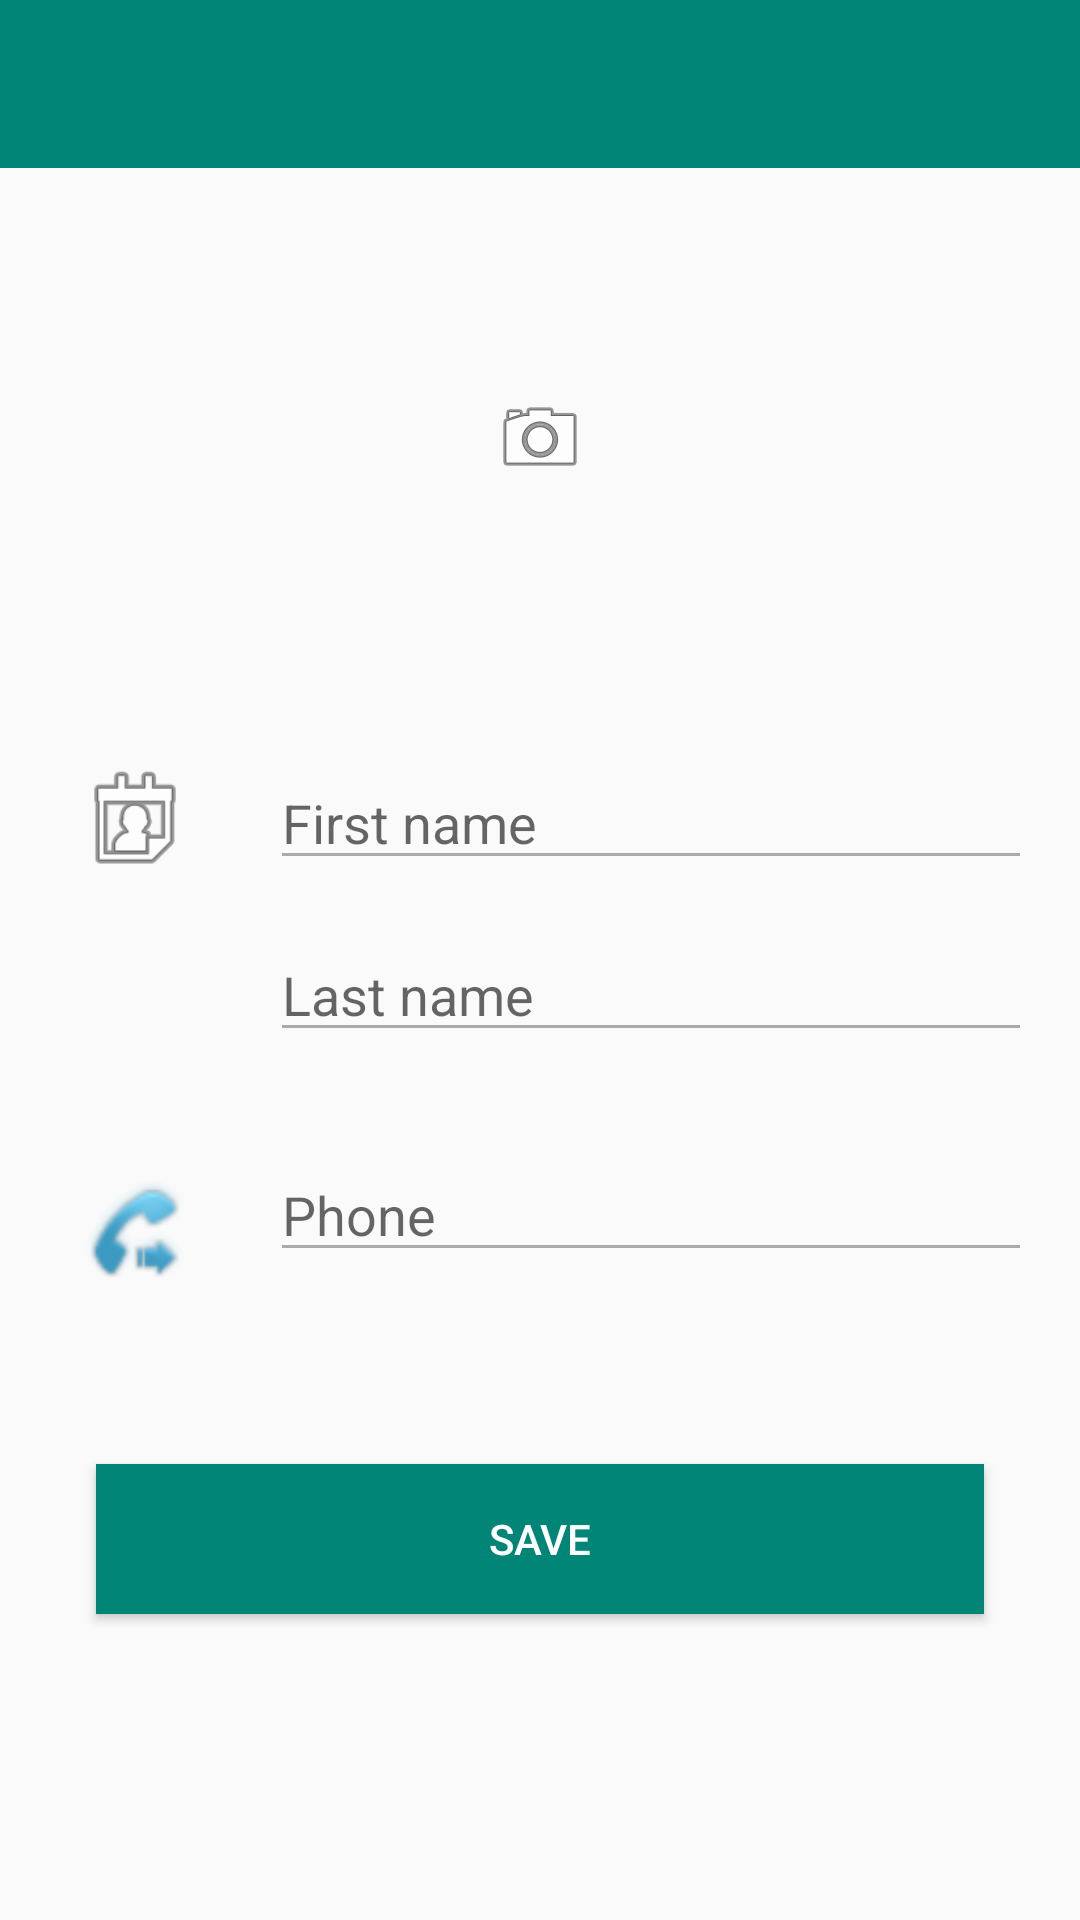

Layout XML and referenced resources for this Android screen:
<!-- AndroidManifest.xml: application theme AppTheme -->
<!-- res/layout/activity_create_contact.xml -->
<?xml version="1.0" encoding="utf-8"?>
<android.support.constraint.ConstraintLayout
        xmlns:android="http://schemas.android.com/apk/res/android"
        xmlns:tools="http://schemas.android.com/tools"
        xmlns:app="http://schemas.android.com/apk/res-auto"
        tools:context=".CreateContact" android:layout_width="match_parent" android:layout_height="match_parent">

    <android.support.v7.widget.Toolbar
            android:id="@+id/toolbar2"
            android:layout_width="match_parent"
            android:layout_height="wrap_content"
            android:background="?android:attr/colorPrimary"
            app:titleTextAppearance="@style/Toolbar.TitleText"
            app:titleTextColor="@android:color/white"/>

    <ScrollView android:layout_width="match_parent" android:layout_height="wrap_content"
                android:id="@+id/scrollView2"
                app:layout_constraintTop_toBottomOf="@+id/toolbar2">

        <android.support.constraint.ConstraintLayout android:layout_width="match_parent"
                                                     android:layout_height="match_parent"
                                                     android:focusableInTouchMode="true">

            <ImageButton
                    android:layout_width="0dp"
                    android:layout_height="180dp" app:srcCompat="@android:drawable/ic_menu_camera"
                    android:id="@+id/image" app:layout_constraintEnd_toEndOf="parent"
                    app:layout_constraintStart_toStartOf="parent"
                    app:layout_constraintTop_toTopOf="parent"
                    android:contentDescription="@string/add_picture" android:onClick="addPicture"
                    android:background="@color/gray_nav_button"/>
            <EditText
                    android:layout_width="0dp"
                    android:layout_height="wrap_content"
                    android:inputType="textPersonName"
                    android:ems="10"
                    android:layout_marginEnd="16dp"
                    app:layout_constraintEnd_toEndOf="parent" android:id="@+id/input_first_name"
                    android:layout_marginStart="90dp" app:layout_constraintStart_toStartOf="parent"
                    android:layout_marginTop="16dp"
                    app:layout_constraintTop_toBottomOf="@+id/image" android:hint="@string/first_name_txt"
                    android:backgroundTint="@android:color/darker_gray"/>
            <ImageView
                    android:layout_width="42dp"
                    android:layout_height="42dp" app:srcCompat="@android:drawable/ic_menu_my_calendar"
                    android:id="@+id/imageView4"
                    app:layout_constraintEnd_toStartOf="@+id/input_first_name" android:layout_marginEnd="4dp"
                    android:layout_marginRight="4dp" app:layout_constraintStart_toStartOf="parent"
                    android:layout_marginLeft="4dp" android:layout_marginStart="4dp"
                    android:layout_marginTop="16dp" app:layout_constraintTop_toBottomOf="@+id/image"
                    android:contentDescription="@string/user"/>
            <EditText
                    android:layout_width="0dp"
                    android:layout_height="wrap_content"
                    android:inputType="textPersonName"
                    android:ems="10"
                    android:id="@+id/input_last_name"
                    android:hint="@string/last_name_txt" android:layout_marginTop="16dp"
                    app:layout_constraintTop_toBottomOf="@+id/input_first_name" android:layout_marginEnd="16dp"
                    app:layout_constraintEnd_toEndOf="parent"
                    android:layout_marginStart="90dp"
                    app:layout_constraintStart_toStartOf="parent" android:backgroundTint="@android:color/darker_gray"/>
            <ImageView
                    android:layout_width="42dp"
                    android:layout_height="42dp" app:srcCompat="@android:drawable/stat_sys_phone_call_forward"
                    app:layout_constraintStart_toStartOf="parent"
                    android:layout_marginLeft="4dp" android:layout_marginStart="4dp"
                    android:id="@+id/imageView5"
                    app:layout_constraintEnd_toStartOf="@+id/input_last_name" android:layout_marginEnd="4dp"
                    android:layout_marginRight="4dp" android:layout_marginTop="96dp"
                    app:layout_constraintTop_toBottomOf="@+id/imageView4"
                    android:contentDescription="@string/phone_number_txt"/>
            <EditText
                    android:layout_width="0dp"
                    android:layout_height="wrap_content"
                    android:inputType="phone"
                    android:ems="10"
                    android:id="@+id/input_phone" app:layout_constraintEnd_toEndOf="parent"
                    app:layout_constraintStart_toStartOf="parent" android:layout_marginTop="32dp"
                    app:layout_constraintTop_toBottomOf="@+id/input_last_name" android:layout_marginEnd="16dp"
                    android:layout_marginStart="90dp"
                    android:hint="@string/phone_number_txt" android:backgroundTint="@android:color/darker_gray"/>
            <Button
                    android:text="@string/save_button"
                    android:layout_width="0dp"
                    android:layout_height="50dp"
                    android:id="@+id/button" app:layout_constraintEnd_toEndOf="parent" android:layout_marginEnd="32dp"
                    app:layout_constraintStart_toStartOf="parent"
                    android:layout_marginStart="32dp" android:layout_marginTop="64dp"
                    app:layout_constraintTop_toBottomOf="@+id/input_phone"
                    android:background="?android:attr/colorPrimary"
                    android:textColor="@android:color/background_light"
                    app:layout_constraintBottom_toBottomOf="parent" android:layout_marginBottom="64dp"
                    android:onClick="saveContact"/>

        </android.support.constraint.ConstraintLayout>

    </ScrollView>

</android.support.constraint.ConstraintLayout>
<!-- resources referenced by this layout -->
<resources>
  <string name="add_picture">Add picture</string>
  <string name="first_name_txt">First name</string>
  <string name="last_name_txt">Last name</string>
  <string name="phone_number_txt">Phone</string>
  <string name="save_button">SAVE</string>\
  <string name="user">User</string>
  <style name="Toolbar.TitleText" parent="TextAppearance.Widget.AppCompat.Toolbar.Title">
          <item name="android:textSize">21sp</item>
          <item name="android:textStyle">italic</item>
      </style>
  <style name="AppTheme" parent="Theme.AppCompat.Light.DarkActionBar">
          
          <item name="colorPrimary">@color/colorPrimary</item>
          <item name="colorPrimaryDark">@color/colorPrimary</item>
          <item name="colorAccent">@color/colorPrimaryDark</item>
          <item name="android:textColorPrimary">@android:color/black</item>
          <item name="android:colorForeground">@android:color/white</item>
          <item name="android:textColorPrimaryInverse">@android:color/transparent</item>
          <item name="android:textColorSecondary">@android:color/background_light</item>
          <item name="android:navigationBarColor">@color/gray_nav_button</item>
      </style>
  <color name="colorPrimary">#008577</color>
  <color name="colorPrimaryDark">#006bbd</color>
</resources>
